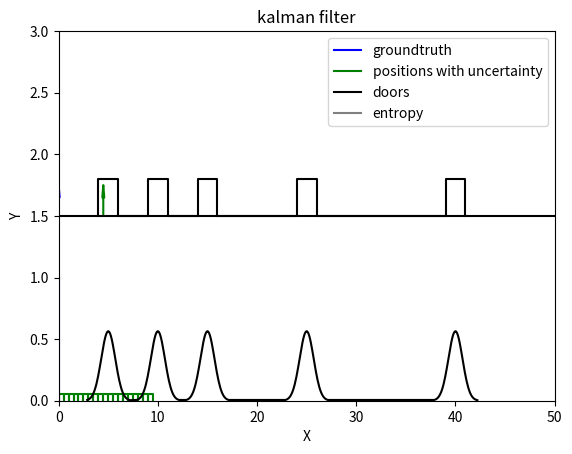

This figure's Python source:
import sys
import math
import copy
import numpy as np
from scipy.stats import norm
from scipy.ndimage import gaussian_filter1d

import matplotlib.pyplot as plt
from matplotlib.animation import FuncAnimation

class grid_map():
    def __init__(self, minx, maxx, resolution):
        self.minx = minx
        self.maxx = maxx
        self.resolution = resolution
        self.widthx = int(round((self.maxx - self.minx) / self.resolution))
        self.probability = np.ones(self.widthx) * (1.0 / self.widthx)
    
    def init(self):
        self.minx = 0.0
        self.maxx = 2.5
        self.resolution = 0.5
        self.widthx = int(round((self.maxx - self.minx) / self.resolution))
        self.probability = np.ones(self.widthx) * (1.0 / self.widthx)
    
    def print(self):
        print('[minx, max] = [', self.minx, ',', self.maxx, ']')
        print('resolution = ', self.resolution)
        print('widthx = ', self.widthx)
        print('probability = ', self.probability)

    def normalize_probability(self):
        self.probability /= np.sum(self.probability)
    
    def current_position(self):
        position = 0.0
        for i in range(self.widthx):
            cur_pos = self.minx + i * self.resolution
            position += cur_pos * self.probability[i]
        return position
    
    def motion_predict(self, move_length, motion_noise):
        step = round(move_length / self.resolution) * self.resolution
        self.minx += step
        self.maxx += step
        print('before:', self.probability)
        self.probability = gaussian_filter1d(self.probability, motion_noise)
        print('after:', self.probability)
        # there is no need for total probability, I do this just for security
        self.normalize_probability()
        return self.current_position()
    
    def measurement_update(self, min_distance, map_data, measurement_noise):
        # min_distance has been added some noise
        for i in range(self.widthx): # loop all the estimated positions
            cur_pos = self.minx + i * self.resolution
            min_dis = 1e3
            for j in range(len(map_data)):
                delta = np.abs(cur_pos - map_data[j])
                if delta < min_dis:
                    min_dis = delta
            # likelihood
            pdf = 1.0 - norm.cdf(np.abs(min_dis - min_distance), 0.0, measurement_noise)
            self.probability[i] *= pdf
        self.normalize_probability()
        return self.current_position()

class hfrobot(object):
    def __init__(self, 
                start_position, 
                end_position, 
                velocity, 
                motion_noise, 
                measurement_noise, 
                sensor_range,
                map_data, 
                grid_map):
        self.start_position = start_position # m
        self.end_position = end_position # m
        self.velocity = velocity # m/s

        self.groundtruth = start_position

        self.motion_noise = motion_noise
        self.measurement_noise = measurement_noise

        self.sensor_range = sensor_range
        self.map = map_data

        self.grid_map = copy.deepcopy(grid_map)
        self.position = self.grid_map.current_position()
    
    def init(self):
        self.position = 0.0
        self.start_position = 0.0
        self.end_position = 0.0
        self.groundtruth = 0.0

        self.velocity = 0.0

        self.motion_noise = 0.0
        self.measurement_noise = 0.0
        
        self.sensor_range = 0.0
        self.map = np.array([0.0])

        self.grid_map = copy.deepcopy(grid_map(0.0, 10.0, 1.0))
    
    def motion(self):
        self.groundtruth += self.velocity * 1.0
    
    def motion_predict(self):
        self.motion()
        # print('motion_predict:current position', self.position)
        # print('motion_predict:groundtruth', self.groundtruth)
        move_length = self.velocity * 1.0 + np.random.randn() * self.motion_noise
        self.position = self.grid_map.motion_predict(move_length, self.motion_noise)
    
    def measurement(self):
        # find what the robot senses
        min_distance = 1e3
        min_door = 1e3
        ret = False
        for item in self.map:
            delta = np.abs(item - self.groundtruth)
            if delta <= self.sensor_range and delta < min_distance:
                ret = True
                min_distance = delta
                min_door = item
        return ret, min_distance, min_door
    
    def measurement_update(self):
        ret, min_distance, _ = self.measurement()
        if ret:
            print('measurement success')
            min_distance += np.random.randn() * self.measurement_noise
            self.position = self.grid_map.measurement_update(min_distance, self.map, self.measurement_noise)
        return ret

def draw_robot(cur_pos, road_line):
    p0_x = cur_pos
    p0_y = road_line
    p1_x = cur_pos
    p1_y = road_line + 0.15
    p2_x = cur_pos - 0.1
    p2_y = road_line + 0.15
    p3_x = cur_pos
    p3_y = road_line + 0.25
    p4_x = cur_pos + 0.1
    p4_y = road_line + 0.15
    p5_x = p1_x
    p5_y = p1_y
    return np.array([[p0_x, p1_x, p2_x, p3_x, p4_x, p5_x], 
                    [p0_y, p1_y, p2_y, p3_y, p4_y, p5_y]])

def draw_gaussian(bin_num, mu, sig):
    sig3 = 3.0 * sig
    step = 2.0 * sig3 / bin_num
    x = np.arange(mu - sig3, mu + sig3 + step, step)
    y = norm.pdf(x, mu, sig)
    data = np.zeros((2, len(x)))
    data[0, :] = x
    data[1, :] = y
    return data

def draw_robot_groundtruths(robot_groundtruths, road_line):
    res = []
    for item in robot_groundtruths:
        res.append(draw_robot(item, road_line))
    return res

def draw_robot_groundtruths_with(robot_groundtruths):
    res = []
    for item in robot_groundtruths:
        res.append(np.array([[item, item], [0.0, 1.0]]))
    return res

def draw_robot_positions(robot_positions_with_noise, road_line):
    res = []
    for item in robot_positions_with_noise:
        res.append(draw_robot(item[0], road_line))
    return res

def histogram_entropy(grid_map):
    min_prob = 1e-9
    res = 0.0
    for item in grid_map.probability:
        if item > min_prob:
            res += item * np.log(item)
    return -res

def draw_robot_entropy(robot_groundtruths, robot_positions_with_noise):
    res = np.zeros((2, len(robot_groundtruths)))
    for idx in range(res.shape[1]):
        res[0, idx] = robot_groundtruths[idx]
        item = copy.deepcopy(robot_positions_with_noise[idx])
        res[1, idx] = histogram_entropy(item[1])
    return res

def draw_robot_grid_map(grid_map):
    res = np.zeros((2, 4 * grid_map.widthx))
    index = 0
    for i in range(grid_map.widthx):
        x = grid_map.minx + i * grid_map.resolution
        y = 0
        res[0, index] = x
        res[1, index] = y
        index += 1

        res[0, index] = x
        res[1, index] = y + grid_map.probability[i]
        index += 1

        res[0, index] = x + grid_map.resolution
        res[1, index] = y + grid_map.probability[i]
        index += 1

        res[0, index] = x + grid_map.resolution
        res[1, index] = y
        index += 1
    return res

def draw_robot_positions_with_noise(robot_positions_with_noise):
    res = []
    for item in robot_positions_with_noise:
        res.append(draw_robot_grid_map(item[1]))
    return res

def draw_door(cur_pos, road_line):
    w = 1.0
    h = 0.3
    left_down_x = cur_pos - w
    left_down_y = road_line
    left_up_x = left_down_x
    left_up_y = road_line + h
    right_up_x = cur_pos + w
    right_up_y = left_up_y
    right_down_x = right_up_x
    right_down_y = left_down_y
    return np.array([[left_down_x, left_up_x, right_up_x, right_down_x], 
                    [left_down_y, left_up_y, right_up_y, right_down_y]])

def draw_doors(doors, road_line):
    res = draw_door(doors[0], road_line)
    for item in doors[1:]:
        res = np.concatenate((res, draw_door(item, road_line)), axis=1)
    return res

def draw_doors_with_noise(doors, measurement_noise):
    bin_num = 50
    res = draw_gaussian(bin_num, doors[0], measurement_noise)
    for item in doors[1:]:
        res = np.concatenate((res, draw_gaussian(bin_num, item, measurement_noise)), axis=1)
    return res

def draw_road_line(start_position, end_position, road_line):
    return np.array([[start_position, end_position], 
                    [road_line, road_line]])

class update_draw(object):
    def __init__(self, ax, 
                start_position, end_position,
                groundtruth, groundtruth_with, positions, doors, road_line,
                positions_with_noise, doors_with_noise, entropy):
        self.groundtruth = groundtruth
        self.groundtruth_with = groundtruth_with
        self.positions = positions
        self.doors = doors
        self.road_line = road_line
        self.positions_with_noise = positions_with_noise
        self.doors_with_noise = doors_with_noise
        self.entropy = entropy

        ## Setting the axes properties
        ax.set_xlim([start_position, end_position])
        ax.set_xlabel('X')
        ax.set_ylim([0, self.road_line[1, 0] * 2])
        ax.set_ylabel('Y')
        ax.set_title('kalman filter')

        self.lines = [ax.plot([], [], color='b')[0],   # groundtruth
                    ax.plot([], [], color='b')[0],     # groundtruth_with
                    ax.plot([], [], color='g')[0],     # positions
                    ax.plot([], [], color='black')[0], # doors
                    ax.plot([], [], color='black')[0], # road_line
                    ax.plot([], [], color='g')[0],     # positions_with_noise
                    ax.plot([], [], color='black')[0], # doors_with_noise
                    ax.plot([], [], color='gray')[0]] # entropy
        ax.legend((self.lines[0], self.lines[2], self.lines[3], self.lines[7]), 
                ('groundtruth', 'positions with uncertainty', 'doors', 'entropy'))
        
    def init(self):
        for line in self.lines:
            line.set_data([], [])
        return self.lines
    
    def __call__(self, i):
        # This way the plot can continuously run and we just keep
        # watching new realizations of the process
        self.lines[0].set_data(self.groundtruth[i])
        self.lines[1].set_data(self.groundtruth_with[i])
        self.lines[2].set_data(self.positions[i])
        self.lines[3].set_data(self.doors)
        self.lines[4].set_data(self.road_line)
        self.lines[5].set_data(self.positions_with_noise[i])
        self.lines[6].set_data(self.doors_with_noise)
        self.lines[7].set_data(self.entropy[:, :i + 1])
        return self.lines

def main():
    start_position = 0.0
    end_position = 50.0
    velocity = 0.5
    motion_noise = np.sqrt(0.1)
    measurement_noise = np.sqrt(0.5)
    sensor_range = 0.1
    doors = np.array([5.0, 10.0, 15.0, 25.0, 40.0])

    road_line = 1.5

    hf_grid_map = copy.deepcopy(grid_map(0.0, 9.5, 0.5))

    hf_robot = hfrobot(start_position, 
                end_position, 
                velocity, 
                motion_noise, 
                measurement_noise, 
                sensor_range,
                doors,
                hf_grid_map)

    loop_num = int((end_position - start_position) / velocity)

    # dynamic
    robot_positions_with_noise = []
    robot_groundtruths = []
    # hf_robot.grid_map.print()
    robot_positions_with_noise.append(np.array([hf_robot.position, copy.deepcopy(hf_robot.grid_map) ]))
    robot_groundtruths.append(hf_robot.groundtruth)

    for loop in range(loop_num):
        # print(hf_robot.position)
        ret = hf_robot.measurement_update()
        if ret:
            # hf_robot.grid_map.print()
            robot_positions_with_noise.append(np.array([hf_robot.position, copy.deepcopy(hf_robot.grid_map) ]))
            robot_groundtruths.append(hf_robot.groundtruth)
        
        hf_robot.motion_predict()
        # hf_robot.grid_map.print()
        robot_positions_with_noise.append(np.array([hf_robot.position, copy.deepcopy(hf_robot.grid_map) ]))
        robot_groundtruths.append(hf_robot.groundtruth)
    
    # convert data for drawing
    d_groundtruths = draw_robot_groundtruths(robot_groundtruths, road_line)
    d_groundtruths_with = draw_robot_groundtruths_with(robot_groundtruths)
    d_robot_positions = draw_robot_positions(robot_positions_with_noise, road_line)
    d_road_line = draw_road_line(start_position, end_position, road_line)
    d_doors = draw_doors(doors, road_line)
    d_positions_with_noise = draw_robot_positions_with_noise(robot_positions_with_noise)
    d_doors_with_noise = draw_doors_with_noise(doors, measurement_noise)
    d_entropy = draw_robot_entropy(robot_groundtruths, robot_positions_with_noise)
    # draw
    fig = plt.figure()
    ax = plt.axes()

    ud = update_draw(ax, start_position, end_position,
                d_groundtruths, d_groundtruths_with, d_robot_positions, d_doors, d_road_line,
                d_positions_with_noise, d_doors_with_noise, d_entropy)
    # call the animator.  blit=True means only re-draw the parts that have changed.
    anim = FuncAnimation(fig, ud, frames=loop_num, interval=200, blit=True)
    # anim.save('histogramfilter.gif', dpi=80, writer='imagemagick')
    plt.show()

if __name__ == '__main__':
    main()